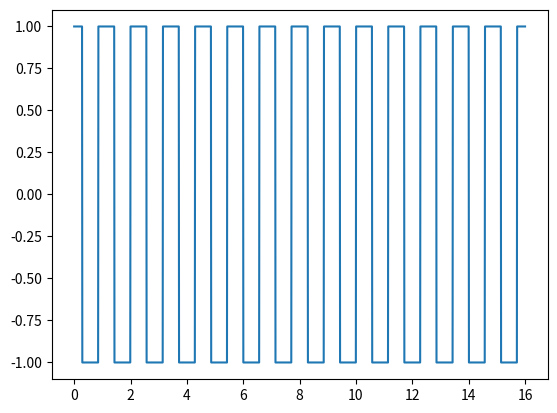

Write the Python code that produced this figure.
import numpy as np
import matplotlib.pyplot as plt

def mod(x, y):
    if x < 0:
        while x < 0:
            x += 4
    elif x > 0:
        while x >= 4:
            x -= 4
    
    return x

def sign(x):
    if x > 0:
        return 1
    elif x < 0:
        return -1
    else:
        return 0

if __name__ == "__main__":
    a = 3.5
    x = np.linspace(0, 16, 1600)
    y = np.linspace(0, 16, 1600)

    for i in range(len(y)):
        tmp = y[i] * a
        y[i] = sign(abs(mod(tmp, 4)-2)-1)
    
    plt.plot(x,y)
    plt.show()